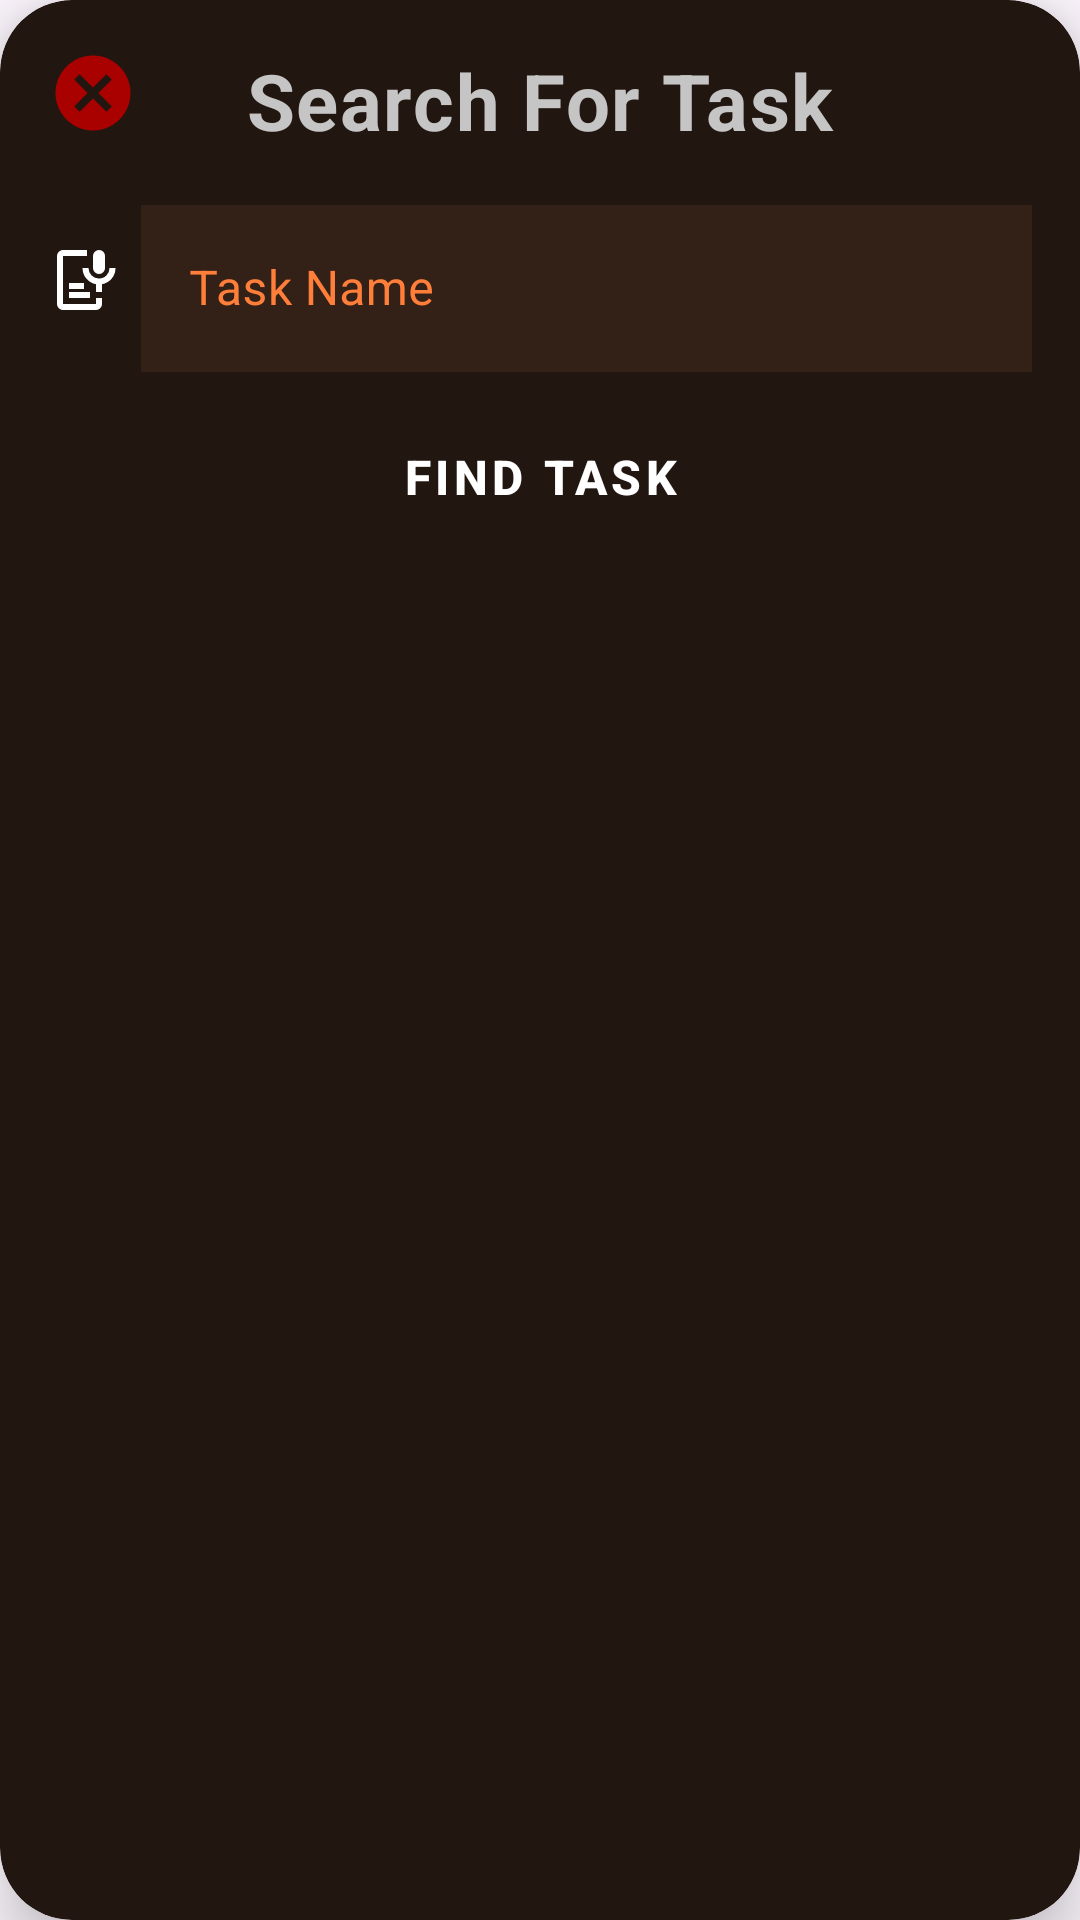

Android layout source for this screen:
<!-- AndroidManifest.xml: application theme Theme.Procrastination -->
<!-- res/layout/cv_search_task_popup.xml -->
<?xml version="1.0" encoding="utf-8"?>
<androidx.cardview.widget.CardView xmlns:android="http://schemas.android.com/apk/res/android"
        xmlns:app="http://schemas.android.com/apk/res-auto"
    style="@style/Widget.App.PopupCardView"
        android:visibility="visible">

    <androidx.constraintlayout.widget.ConstraintLayout
            android:layout_width="match_parent"
            android:layout_height="wrap_content">

        <include layout="@layout/iv_exit_popup" />

        <LinearLayout
                android:layout_width="match_parent"
                android:layout_height="wrap_content"
                android:orientation="vertical"
                android:padding="16dp"
                app:layout_constraintTop_toTopOf="parent"
                app:layout_constraintBottom_toBottomOf="parent"
                app:layout_constraintStart_toStartOf="parent"
                app:layout_constraintEnd_toEndOf="parent">

            <TextView
                    android:text="Search For Task"
                    android:layout_width="match_parent"
                    android:layout_height="match_parent"
                style="@style/HeaderText"
                     />

            <LinearLayout
                    android:orientation="horizontal"
                    android:layout_width="match_parent"
                    android:layout_height="match_parent"
                    android:gravity="center">

                <ImageView
                    android:id="@+id/ivSearchForTaskSTT"
                    android:layout_width="wrap_content"
                    android:layout_height="wrap_content"
                    android:layout_marginEnd="7dp"
                    android:contentDescription="TODO"
                    app:srcCompat="@drawable/ic_stt" />

                <com.google.android.material.textfield.TextInputLayout
                        android:id="@+id/til_task_search_name_search"
                        style="@style/Widget.MaterialComponents.TextInputLayout.OutlinedBox"
                        android:layout_width="match_parent"
                        android:layout_height="wrap_content"
                        android:hint="Task Name"
                        android:textColorHint="@color/accent_orange_toggle"
                        app:boxStrokeColor="@color/neon_orange"
                        app:hintTextColor="@color/neon_orange">

                    <com.google.android.material.textfield.TextInputEditText
                            android:id="@+id/et_search_task_by_name_search"
                            android:layout_height="match_parent"
                            android:background="@color/bg_element_in_card"
                            android:layout_width="match_parent" />
                </com.google.android.material.textfield.TextInputLayout>

            </LinearLayout>

            <Space
                    android:layout_width="match_parent"
                    android:layout_height="10dp" />

            <Button
                    android:text="Find Task"
                    android:layout_width="wrap_content"
                    android:layout_height="wrap_content"
                    android:id="@+id/b_confirm_search_task"
                    style="@style/PrimaryButton" />

        </LinearLayout>
    </androidx.constraintlayout.widget.ConstraintLayout>
</androidx.cardview.widget.CardView>
<!-- res/layout/iv_exit_popup.xml (included above) -->
<?xml version="1.0" encoding="utf-8"?>
<ImageView xmlns:android="http://schemas.android.com/apk/res/android"
    xmlns:app="http://schemas.android.com/apk/res-auto"
    android:id="@+id/iv_exit_popup"
    android:layout_width="30dp"
    android:layout_height="30dp"
    android:layout_marginStart="16dp"
    android:layout_marginTop="16dp"
    android:contentDescription="TODO"
    android:src="@drawable/ic_red_x"
    app:layout_constraintStart_toStartOf="parent"
    app:layout_constraintTop_toTopOf="parent" />
<!-- resources referenced by this layout -->
<resources>
  <color name="accent_orange_toggle">#FF7F3A</color>
  <color name="bg_element_in_card">#332118</color>
  <color name="neon_orange">#FF5F1F</color>
  <!-- drawable ic_red_x (drawable) -->
  <?xml version="1.0" encoding="utf-8"?>
  <vector xmlns:android="http://schemas.android.com/apk/res/android"
      android:width="24dp"
      android:height="24dp"
      android:viewportWidth="24"
      android:viewportHeight="24">
  
      <path
          android:fillColor="#A90000"
          android:pathData="M12,2C6.48,2 2,6.48 2,12s4.48,10 10,10 10,-4.48 10,-10S17.52,2 12,2zM17,15.59L15.59,17 12,13.41 8.41,17 7,15.59 10.59,12 7,8.41 8.41,7 12,10.59 15.59,7 17,8.41 13.41,12 17,15.59z" />
  </vector>
  <!-- drawable ic_stt (drawable) -->
  <vector xmlns:android="http://schemas.android.com/apk/res/android"
      android:width="24dp"
      android:height="24dp"
      android:viewportWidth="960"
      android:viewportHeight="960">
    <path
        android:pathData="M680,400q-33,0 -56.5,-23T600,320v-160q0,-34 23.5,-57t56.5,-23q34,0 57,23t23,57v160q0,34 -23,57t-57,23ZM200,880q-33,0 -56.5,-23.5T120,800v-640q0,-33 23.5,-56.5T200,80h320v80L200,160v640h440v-80h80v80q0,33 -23.5,56.5T640,880L200,880ZM280,720v-80h280v80L280,720ZM280,600v-80h200v80L280,600ZM720,640h-80v-104q-77,-14 -128.5,-74.5T460,320h80q0,58 41,99t99,41q59,0 99.5,-41t40.5,-99h80q0,81 -51,141.5T720,536v104Z"
        android:fillColor="#FFFFFF"/>
  </vector>
  <style name="HeaderText">
          <item name="android:textColor">@color/text_primary</item>
          <item name="android:textSize">26sp</item>
          <item name="android:textStyle">bold</item>
          <item name="android:gravity">center_horizontal</item>
          <item name="android:letterSpacing">0.02</item>
          <item name="android:paddingBottom">12dp</item>
      </style>
  <style name="PrimaryButton" parent="Widget.MaterialComponents.Button">
          <item name="backgroundTint">@color/accent_orange</item>
          <item name="android:textColor">@color/text_on_accent</item>
          <item name="android:textSize">16sp</item>
          <item name="android:textStyle">bold</item>
          <item name="android:padding">14dp</item>
          <item name="android:gravity">center</item>
          <item name="android:layout_gravity">center</item>
          <item name="android:layout_width">wrap_content</item>
          <item name="cornerRadius">12dp</item>
      </style>
  <style name="Widget.App.PopupCardView" parent="Widget.MaterialComponents.CardView">
          <item name="android:layout_width">match_parent</item>
          <item name="android:layout_height">wrap_content</item>
          <item name="android:layout_gravity">center</item>
          <item name="android:layout_margin">20dp</item>
          <item name="cardBackgroundColor">@color/bg_secondary</item>
          <item name="cardCornerRadius">24dp</item>
          <item name="cardElevation">12dp</item>
      </style>
  <style name="Theme.Procrastination" parent="Base.Theme.Procrastination" />
  <color name="text_primary">#C5C5C5</color>
  <color name="accent_orange">#FF7A24</color>
  <color name="text_on_accent">#FFFFFFFF</color>
  <color name="bg_secondary">#221610</color>
  <style name="Base.Theme.Procrastination" parent="Theme.Material3.DayNight.NoActionBar">
          
          
      </style>
</resources>
